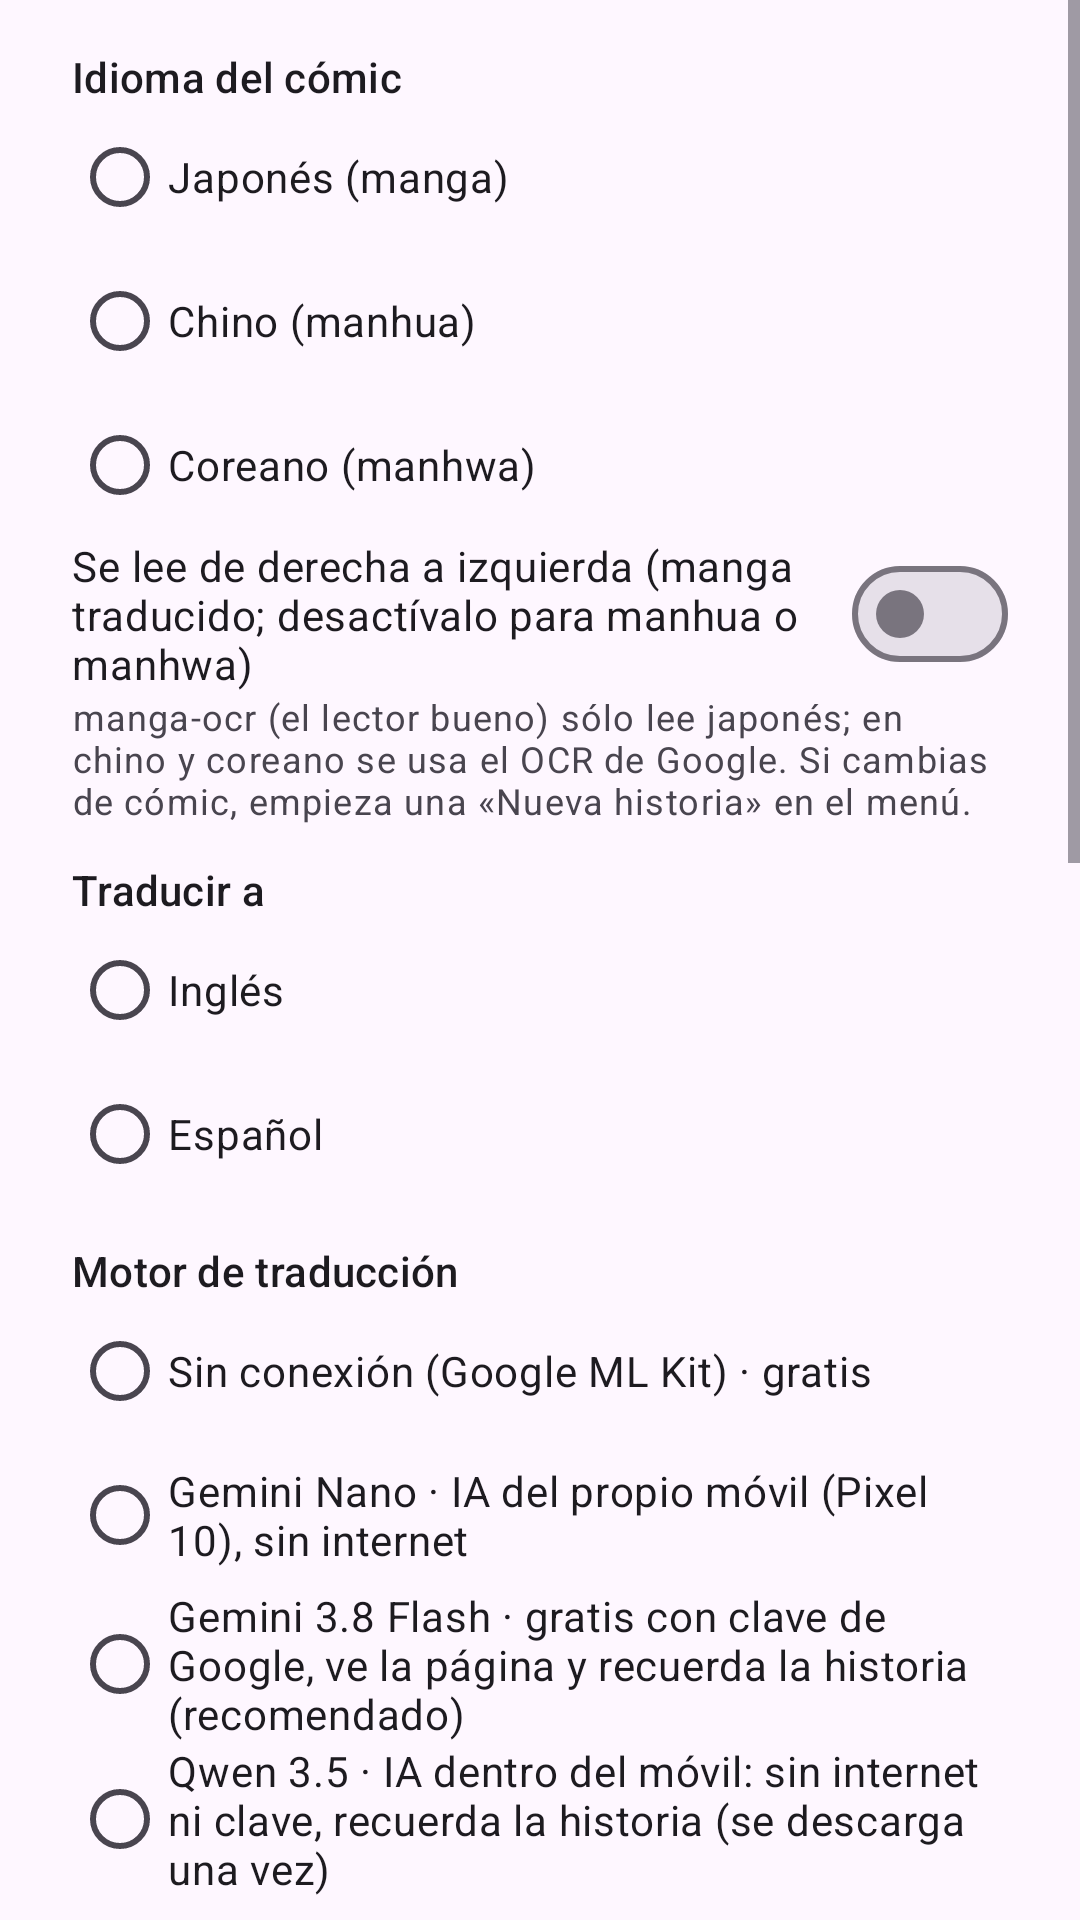

Write the Android layout XML for this screen, with the resource values it uses.
<!-- AndroidManifest.xml: application theme Theme.MangaTraductor -->
<!-- res/layout/dialog_settings.xml -->
<?xml version="1.0" encoding="utf-8"?>
<ScrollView xmlns:android="http://schemas.android.com/apk/res/android"
    android:layout_width="match_parent"
    android:layout_height="wrap_content">

    <LinearLayout
        android:layout_width="match_parent"
        android:layout_height="wrap_content"
        android:orientation="vertical"
        android:paddingHorizontal="24dp"
        android:paddingTop="16dp">

        <TextView
            android:layout_width="wrap_content"
            android:layout_height="wrap_content"
            android:text="@string/settings_source"
            android:textAppearance="?attr/textAppearanceTitleSmall" />

        <RadioGroup
            android:id="@+id/source"
            android:layout_width="match_parent"
            android:layout_height="wrap_content">

            <RadioButton
                android:id="@+id/sourceJa"
                android:layout_width="wrap_content"
                android:layout_height="wrap_content"
                android:text="@string/source_ja_option" />

            <RadioButton
                android:id="@+id/sourceZh"
                android:layout_width="wrap_content"
                android:layout_height="wrap_content"
                android:text="@string/source_zh_option" />

            <RadioButton
                android:id="@+id/sourceKo"
                android:layout_width="wrap_content"
                android:layout_height="wrap_content"
                android:text="@string/source_ko_option" />
        </RadioGroup>

        <com.google.android.material.materialswitch.MaterialSwitch
            android:id="@+id/rightToLeft"
            android:layout_width="match_parent"
            android:layout_height="wrap_content"
            android:text="@string/settings_right_to_left" />

        <TextView
            android:layout_width="match_parent"
            android:layout_height="wrap_content"
            android:text="@string/settings_source_help"
            android:textAppearance="?attr/textAppearanceBodySmall" />

        <TextView
            android:layout_width="wrap_content"
            android:layout_height="wrap_content"
            android:layout_marginTop="12dp"
            android:text="@string/settings_language"
            android:textAppearance="?attr/textAppearanceTitleSmall" />

        <RadioGroup
            android:id="@+id/language"
            android:layout_width="match_parent"
            android:layout_height="wrap_content">

            <RadioButton
                android:id="@+id/langEn"
                android:layout_width="wrap_content"
                android:layout_height="wrap_content"
                android:text="@string/lang_en" />

            <RadioButton
                android:id="@+id/langEs"
                android:layout_width="wrap_content"
                android:layout_height="wrap_content"
                android:text="@string/lang_es" />
        </RadioGroup>

        <TextView
            android:layout_width="wrap_content"
            android:layout_height="wrap_content"
            android:layout_marginTop="12dp"
            android:text="@string/settings_engine"
            android:textAppearance="?attr/textAppearanceTitleSmall" />

        <RadioGroup
            android:id="@+id/engine"
            android:layout_width="match_parent"
            android:layout_height="wrap_content">

            <RadioButton
                android:id="@+id/engineMlkit"
                android:layout_width="wrap_content"
                android:layout_height="wrap_content"
                android:text="@string/engine_mlkit" />

            <RadioButton
                android:id="@+id/engineGemini"
                android:layout_width="wrap_content"
                android:layout_height="wrap_content"
                android:text="@string/engine_gemini" />

            <RadioButton
                android:id="@+id/engineGeminiApi"
                android:layout_width="wrap_content"
                android:layout_height="wrap_content"
                android:text="@string/engine_gemini_api" />

            <RadioButton
                android:id="@+id/engineQwen"
                android:layout_width="wrap_content"
                android:layout_height="wrap_content"
                android:text="@string/engine_qwen" />

            <RadioButton
                android:id="@+id/engineClaude"
                android:layout_width="wrap_content"
                android:layout_height="wrap_content"
                android:text="@string/engine_claude" />
        </RadioGroup>

        <LinearLayout
            android:id="@+id/qwenBox"
            android:layout_width="match_parent"
            android:layout_height="wrap_content"
            android:layout_marginStart="32dp"
            android:orientation="vertical">

            <RadioGroup
                android:id="@+id/qwenSize"
                android:layout_width="match_parent"
                android:layout_height="wrap_content">

                <RadioButton
                    android:id="@+id/qwenLarge"
                    android:layout_width="wrap_content"
                    android:layout_height="wrap_content"
                    android:text="@string/qwen_size_large" />

                <RadioButton
                    android:id="@+id/qwenSmall"
                    android:layout_width="wrap_content"
                    android:layout_height="wrap_content"
                    android:text="@string/qwen_size_small" />
            </RadioGroup>

            <com.google.android.material.materialswitch.MaterialSwitch
                android:id="@+id/qwenSeesPage"
                android:layout_width="match_parent"
                android:layout_height="wrap_content"
                android:text="@string/settings_qwen_sees_page" />

            <TextView
                android:id="@+id/qwenHelp"
                android:layout_width="match_parent"
                android:layout_height="wrap_content"
                android:text="@string/settings_qwen_help"
                android:textAppearance="?attr/textAppearanceBodySmall" />
        </LinearLayout>

        <LinearLayout
            android:id="@+id/geminiKeyBox"
            android:layout_width="match_parent"
            android:layout_height="wrap_content"
            android:orientation="vertical">

            <com.google.android.material.textfield.TextInputLayout
                android:id="@+id/geminiKeyLayout"
                style="@style/Widget.Material3.TextInputLayout.OutlinedBox"
                android:layout_width="match_parent"
                android:layout_height="wrap_content"
                android:layout_marginTop="4dp"
                android:hint="@string/settings_gemini_key"
                app:endIconMode="password_toggle"
                app:helperText="@string/settings_gemini_help"
                xmlns:app="http://schemas.android.com/apk/res-auto">

                <com.google.android.material.textfield.TextInputEditText
                    android:id="@+id/geminiKey"
                    android:layout_width="match_parent"
                    android:layout_height="wrap_content"
                    android:inputType="textPassword"
                    android:singleLine="true" />
            </com.google.android.material.textfield.TextInputLayout>

            <Button
                android:id="@+id/geminiGetKey"
                style="@style/Widget.Material3.Button.TextButton"
                android:layout_width="wrap_content"
                android:layout_height="wrap_content"
                android:text="@string/settings_gemini_get_key" />
        </LinearLayout>

        <com.google.android.material.textfield.TextInputLayout
            android:id="@+id/keyLayout"
            style="@style/Widget.Material3.TextInputLayout.OutlinedBox"
            android:layout_width="match_parent"
            android:layout_height="wrap_content"
            android:layout_marginTop="4dp"
            android:hint="@string/settings_key"
            app:endIconMode="password_toggle"
            xmlns:app="http://schemas.android.com/apk/res-auto">

            <com.google.android.material.textfield.TextInputEditText
                android:id="@+id/apiKey"
                android:layout_width="match_parent"
                android:layout_height="wrap_content"
                android:inputType="textPassword"
                android:singleLine="true" />
        </com.google.android.material.textfield.TextInputLayout>

        <TextView
            android:layout_width="wrap_content"
            android:layout_height="wrap_content"
            android:layout_marginTop="12dp"
            android:text="@string/settings_font"
            android:textAppearance="?attr/textAppearanceTitleSmall" />

        <RadioGroup
            android:id="@+id/font"
            android:layout_width="match_parent"
            android:layout_height="wrap_content"
            android:orientation="horizontal">

            <RadioButton
                android:id="@+id/fontComic"
                android:layout_width="wrap_content"
                android:layout_height="wrap_content"
                android:fontFamily="@font/comic_neue_bold"
                android:text="@string/font_comic" />

            <RadioButton
                android:id="@+id/fontHand"
                android:layout_width="wrap_content"
                android:layout_height="wrap_content"
                android:layout_marginStart="16dp"
                android:fontFamily="@font/patrick_hand"
                android:text="@string/font_hand" />
        </RadioGroup>

        <com.google.android.material.materialswitch.MaterialSwitch
            android:id="@+id/uppercase"
            android:layout_width="match_parent"
            android:layout_height="wrap_content"
            android:layout_marginTop="12dp"
            android:text="@string/settings_uppercase" />

        <com.google.android.material.materialswitch.MaterialSwitch
            android:id="@+id/useQuality"
            android:layout_width="match_parent"
            android:layout_height="wrap_content"
            android:text="@string/settings_quality" />

        <com.google.android.material.materialswitch.MaterialSwitch
            android:id="@+id/useOcr"
            android:layout_width="match_parent"
            android:layout_height="wrap_content"
            android:text="@string/settings_ocr" />

        <com.google.android.material.materialswitch.MaterialSwitch
            android:id="@+id/rememberStory"
            android:layout_width="match_parent"
            android:layout_height="wrap_content"
            android:text="@string/settings_remember_story" />
    </LinearLayout>
</ScrollView>
<!-- resources referenced by this layout -->
<resources>
  <string name="engine_claude">Claude · la mejor calidad, necesita clave de API</string>
  <string name="engine_gemini">Gemini Nano · IA del propio móvil (Pixel 10), sin internet</string>
  <string name="engine_gemini_api">Gemini 3.8 Flash · gratis con clave de Google, ve la página y recuerda la historia (recomendado)</string>
  <string name="engine_mlkit">Sin conexión (Google ML Kit) · gratis</string>
  <string name="engine_qwen">Qwen 3.5 · IA dentro del móvil: sin internet ni clave, recuerda la historia (se descarga una vez)</string>
  <string name="font_comic">Cómic</string>
  <string name="font_hand">Rotulada a mano</string>
  <string name="lang_en">Inglés</string>
  <string name="lang_es">Español</string>
  <string name="qwen_size_large">4B · traduce mejor (descarga de 3,1 GB)</string>
  <string name="qwen_size_small">2B · el doble de rápido (descarga de 1,6 GB)</string>
  <string name="settings_engine">Motor de traducción</string>
  <string name="settings_font">Letra de los diálogos</string>
  <string name="settings_gemini_get_key">Conseguir clave gratis</string>
  <string name="settings_gemini_help">En Google AI Studio → «Create API key». En el plan gratis Google puede usar lo que envías para mejorar sus productos.</string>
  <string name="settings_gemini_key">Clave de Gemini (gratis)</string>
  <string name="settings_key">Clave de API de Anthropic</string>
  <string name="settings_language">Traducir a</string>
  <string name="settings_ocr">Usar manga-ocr (recomendado)</string>
  <string name="settings_quality">Detector y borrado con IA (de manga-image-translator y Koharu): encuentra mejor los globos y borra el texto sobre el dibujo sin manchas · descarga de 300 MB</string>
  <string name="settings_qwen_help">Tarda de 20 s a 1 min por página según el tamaño (el primer uso carga el modelo unos segundos). Al cambiar de tamaño se borra el otro para liberar espacio.</string>
  <string name="settings_qwen_sees_page">Qwen ve la página (entiende mejor quién habla; unos segundos más por página, descarga de 220 MB)</string>
  <string name="settings_remember_story">Recordar la historia entre páginas (Gemini, Claude, Gemini Nano y Qwen)</string>
  <string name="settings_right_to_left">Se lee de derecha a izquierda (manga traducido; desactívalo para manhua o manhwa)</string>
  <string name="settings_source">Idioma del cómic</string>
  <string name="settings_source_help">manga-ocr (el lector bueno) sólo lee japonés; en chino y coreano se usa el OCR de Google. Si cambias de cómic, empieza una «Nueva historia» en el menú.</string>
  <string name="settings_uppercase">Escribir en MAYÚSCULAS (como los mangas publicados en inglés)</string>
  <string name="source_ja_option">Japonés (manga)</string>
  <string name="source_ko_option">Coreano (manhwa)</string>
  <string name="source_zh_option">Chino (manhua)</string>
  <style name="Theme.MangaTraductor" parent="Theme.Material3.DayNight.NoActionBar">
          <item name="colorPrimary">@color/brand</item>
          <item name="colorPrimaryContainer">#FFD9E2</item>
          <item name="colorOnPrimaryContainer">#3E001D</item>
          <item name="colorSecondary">@color/brand_dark</item>
      </style>
  <color name="brand">#C2185B</color>
  <color name="brand_dark">#8C0032</color>
</resources>
